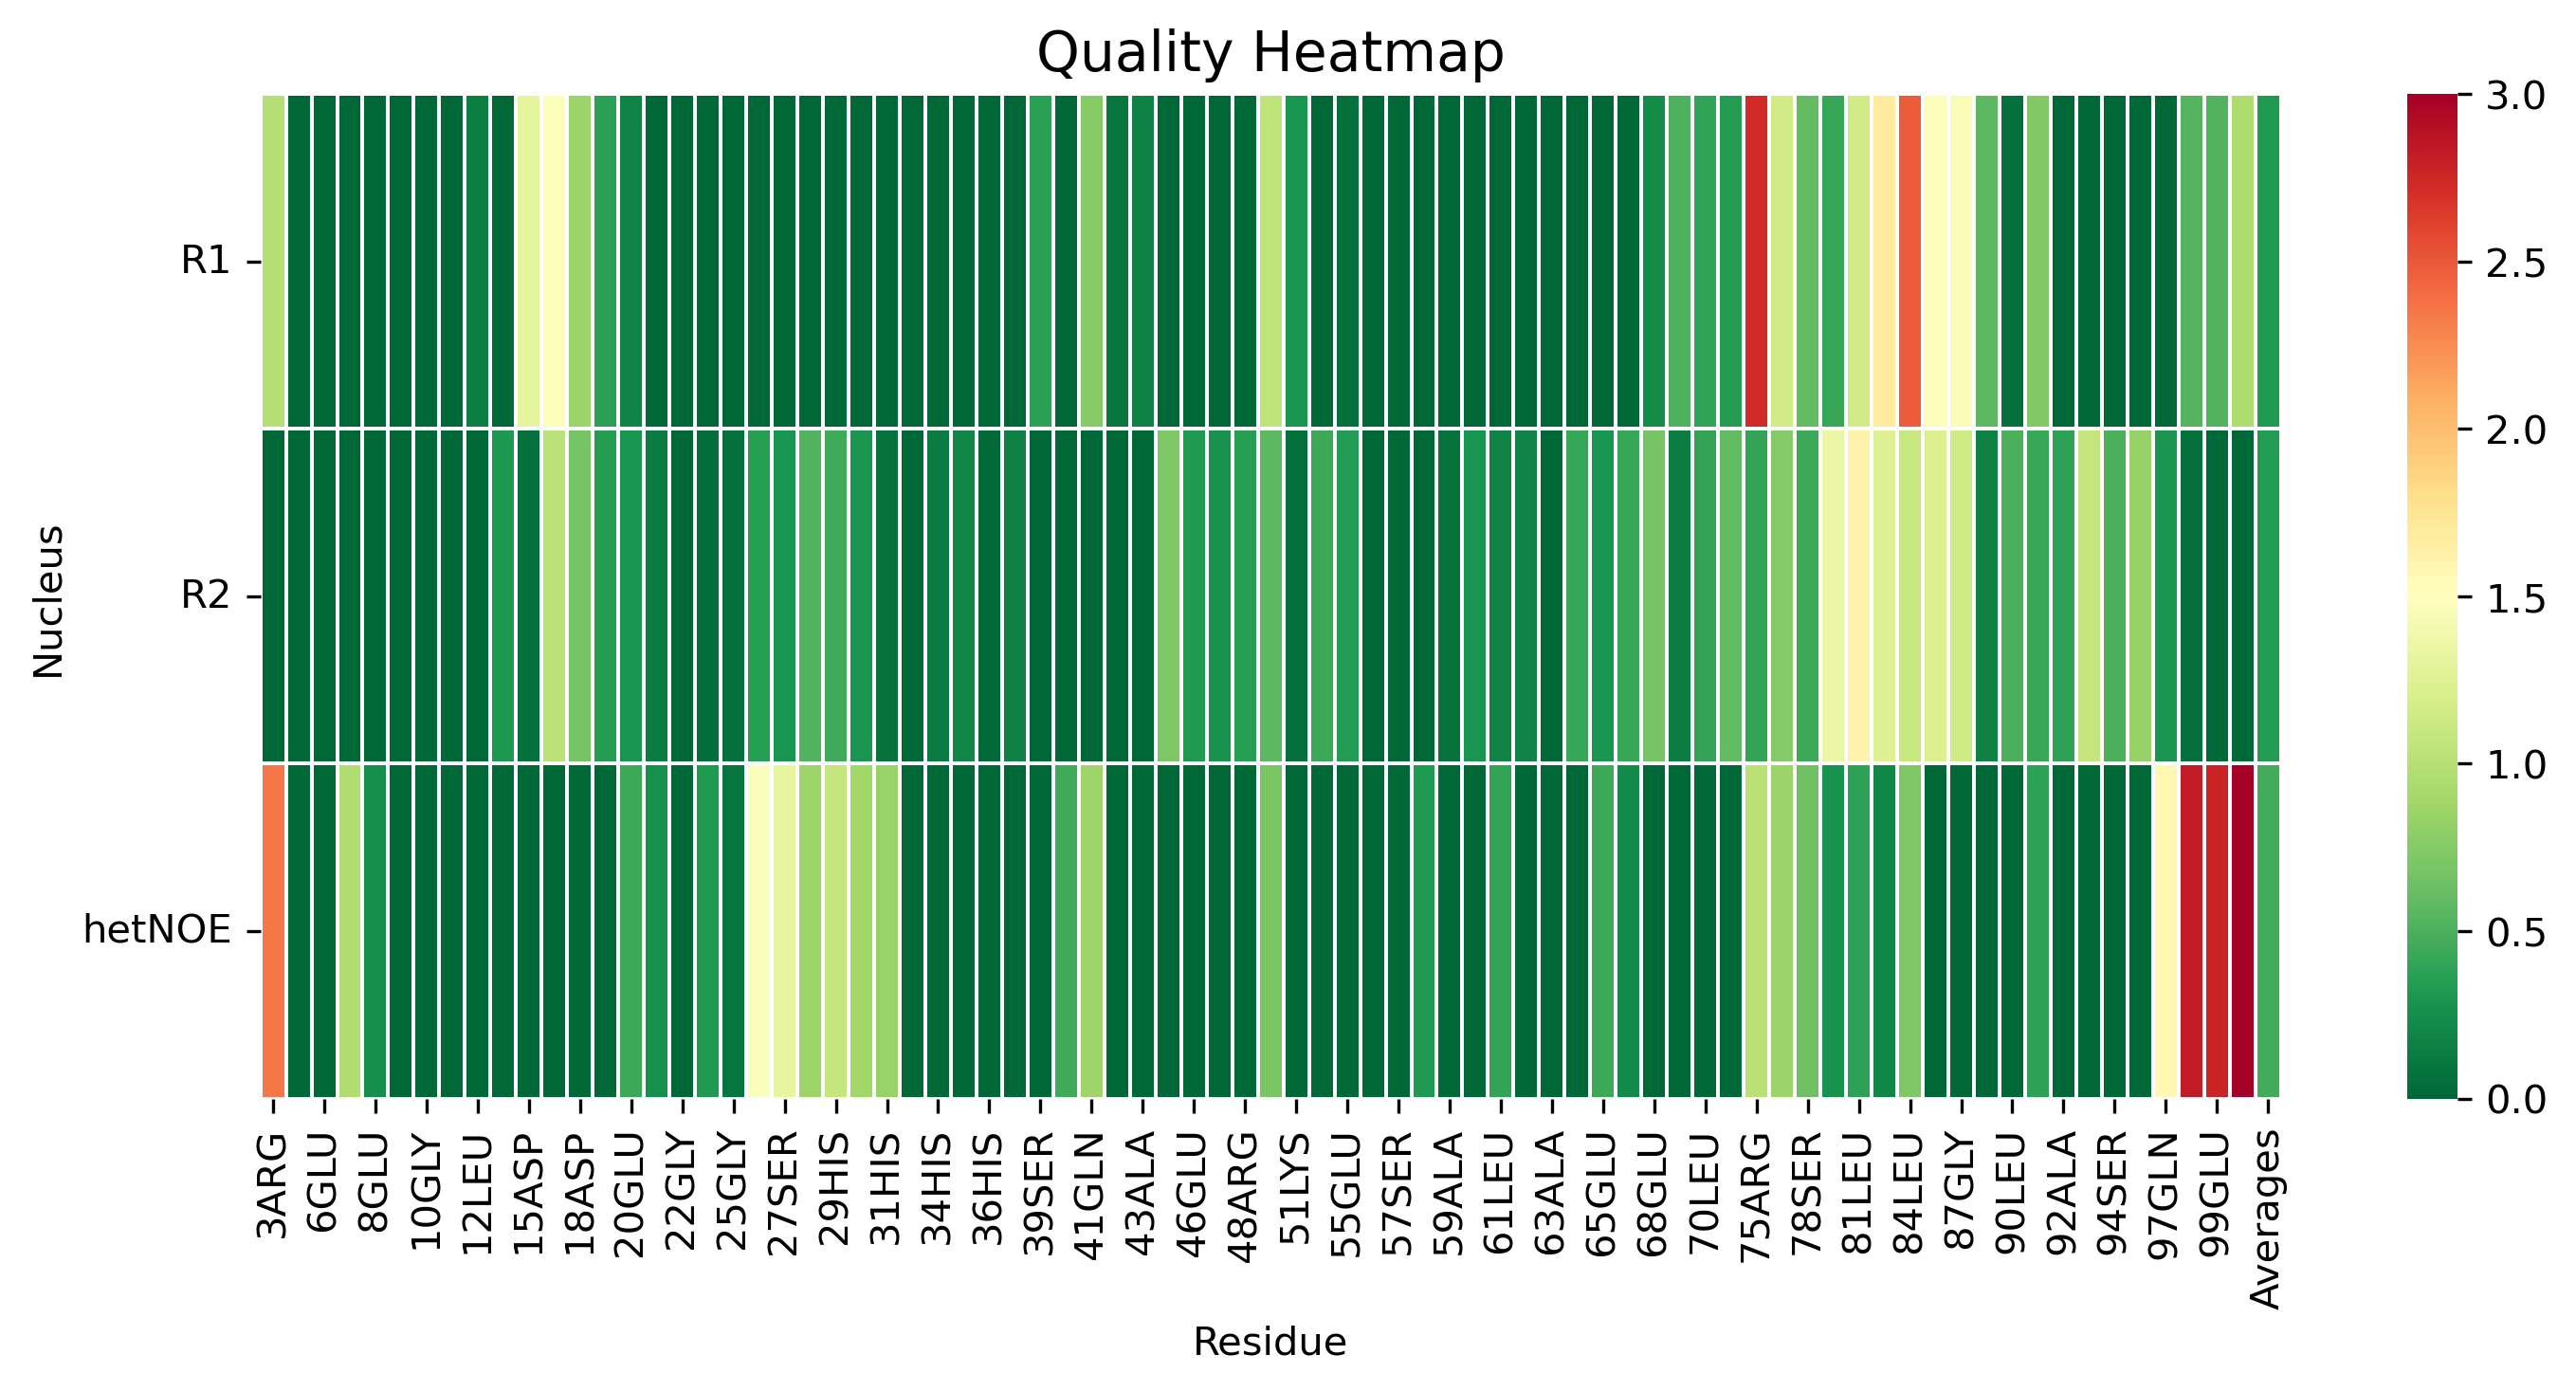

The file beside this chart, header and first rows:
, 3ARG, 4GLY, 6GLU, 7PHE, 8GLU, 9LEU, 10GLY, 11THR, 12LEU, 14ARG, 15ASP, 17GLU, 18ASP, 19LEU, 20GLU, 21ASP, 22GLY, 24CYS, 25GLY, 26HIS, 27SER, 28SER, 29HIS
R1, 0.991, 0.0, 0.0, 0.0, 0.0, 0.0, 0.0, 0.0, 0.1488, 0.0, 1.309, 1.483, 0.8483, 0.3645, 0.187, 0.0, 0.0, 0.0, 0.0, 0.0, 0.0, 0.0, 0.0
R2, 0.0, 0.0, 0.0, 0.0, 0.0, 0.0, 0.0, 0.0, 0.0, 0.3055, 0.057, 1.025, 0.673, 0.3497, 0.2863, 0.1267, 0.0, 0.04194, 0.05535, 0.3565, 0.2898, 0.5177, 0.4541
hetNOE, 2.349, 0.0, 0.0, 0.9698, 0.2563, 0.0, 0.0, 0.0, 0.0, 0.0, 0.0, 0.0, 0.0, 0.0, 0.4379, 0.2661, 0.0, 0.3176, 0.08545, 1.467, 1.314, 0.8643, 1.072
